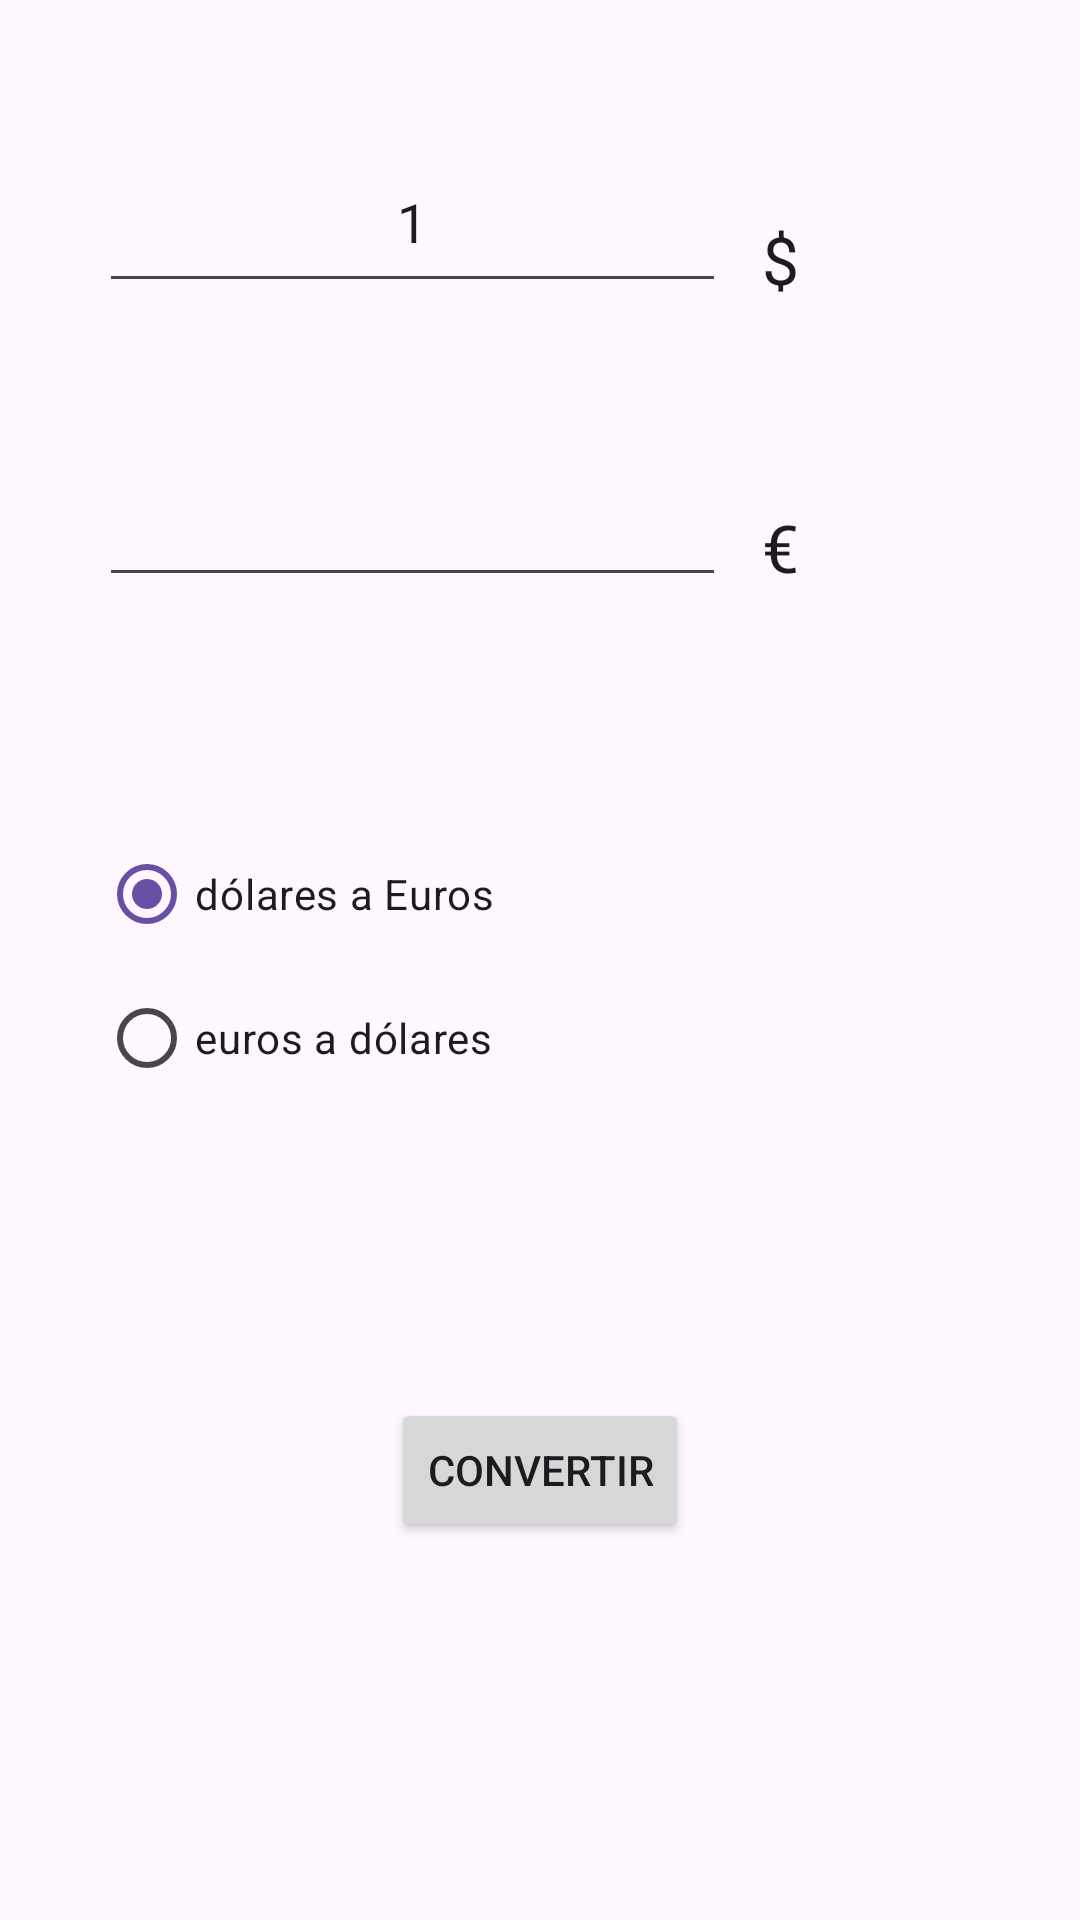

Reconstruct the res/layout file that produces this screen, plus the resources it refers to.
<!-- AndroidManifest.xml: application theme Theme.Conversor2025 -->
<!-- res/layout/activity_main.xml -->
<?xml version="1.0" encoding="utf-8"?>
<androidx.constraintlayout.widget.ConstraintLayout xmlns:android="http://schemas.android.com/apk/res/android"
    xmlns:app="http://schemas.android.com/apk/res-auto"
    xmlns:tools="http://schemas.android.com/tools"
    android:id="@+id/main"
    android:layout_width="match_parent"
    android:layout_height="match_parent"
    tools:context=".MainActivity">

    <EditText
        android:id="@+id/dolares"
        android:layout_width="209dp"
        android:layout_height="57dp"
        android:layout_marginStart="33dp"
        android:layout_marginTop="44dp"
        android:ems="10"
        android:inputType="numberDecimal"
        android:text="1"
        android:textAlignment="center"
        app:layout_constraintStart_toStartOf="parent"
        app:layout_constraintTop_toTopOf="parent" />

    <EditText
        android:id="@+id/euros"
        android:layout_width="209dp"
        android:layout_height="53dp"
        android:layout_marginStart="33dp"
        android:layout_marginTop="146dp"
        android:layout_marginEnd="12dp"
        android:ems="10"
        android:inputType="numberDecimal"
        android:textAlignment="center"
        app:layout_constraintEnd_toStartOf="@+id/textView2"
        app:layout_constraintStart_toStartOf="parent"
        app:layout_constraintTop_toTopOf="parent" />

    <TextView
        android:id="@+id/textView"
        android:layout_width="wrap_content"
        android:layout_height="wrap_content"
        android:layout_marginStart="12dp"
        android:text="$"
        android:textAppearance="@style/TextAppearance.AppCompat.Large"
        app:layout_constraintBottom_toBottomOf="@+id/dolares"
        app:layout_constraintStart_toEndOf="@+id/dolares" />

    <TextView
        android:id="@+id/textView2"
        android:layout_width="wrap_content"
        android:layout_height="wrap_content"
        android:layout_marginStart="12dp"
        android:layout_marginBottom="2dp"
        android:text="€"
        android:textAppearance="@style/TextAppearance.AppCompat.Large"
        app:layout_constraintBottom_toBottomOf="@+id/euros"
        app:layout_constraintStart_toEndOf="@+id/euros" />

    <RadioGroup
        android:id="@+id/radioGroup"
        android:layout_width="234dp"
        android:layout_height="105dp"
        android:layout_marginStart="33dp"
        android:layout_marginTop="75dp"
        app:layout_constraintStart_toStartOf="parent"
        app:layout_constraintTop_toBottomOf="@+id/euros">

        <RadioButton
            android:id="@+id/dolaresAEuros"
            android:layout_width="match_parent"
            android:layout_height="wrap_content"
            android:checked="true"
            android:text="dólares a Euros" />

        <RadioButton
            android:id="@+id/eurosADolares"
            android:layout_width="match_parent"
            android:layout_height="wrap_content"
            android:text="euros a dólares" />
    </RadioGroup>

    <Button
        android:id="@+id/convertir"
        android:layout_width="wrap_content"
        android:layout_height="wrap_content"
        android:layout_marginTop="87dp"
        android:text="Convertir"
        app:layout_constraintEnd_toEndOf="parent"
        app:layout_constraintStart_toStartOf="parent"
        app:layout_constraintTop_toBottomOf="@+id/radioGroup" />
</androidx.constraintlayout.widget.ConstraintLayout>
<!-- resources referenced by this layout -->
<resources>
  <style name="Theme.Conversor2025" parent="Base.Theme.Conversor2025" />
  <style name="Base.Theme.Conversor2025" parent="Theme.Material3.DayNight.NoActionBar">
          
          
      </style>
</resources>
